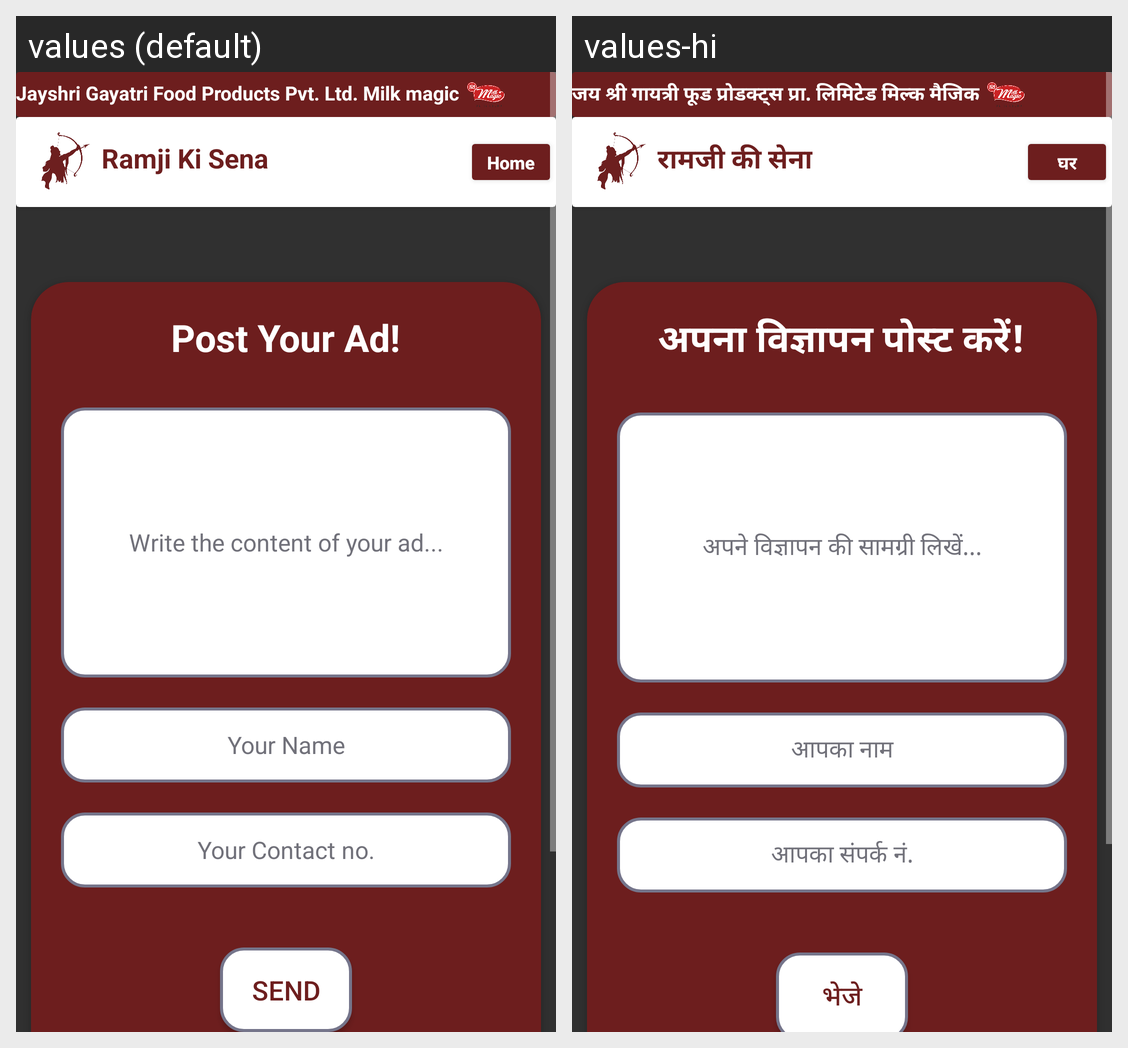

This grid shows one Android layout under two languages. Give, for every string resource on the screen, its name, the default text and each shown locale's text.
Android screen res/layout/activity_post_ad.xml rendered under 2 locales, left to right: values (default), values-hi. Device: Nexus 5 (rendered at 1080×1920; each locale shown at half size, 540×960, under a caption strip naming it); theme Theme.RamjiKiSena.
Strings drawn on this screen, with the default value and each locale's value (text and hints the layout hard-codes, and strings that could not be matched under every locale, appear in the picture but are not listed):

sposor
  values: Jayshri Gayatri Food Products Pvt. Ltd. Milk magic
  values-hi: जय श्री गायत्री फूड प्रोडक्ट्स प्रा. लिमिटेड मिल्क मैजिक

app_name
  values: Ramji Ki Sena
  values-hi: रामजी की सेना

home
  values: Home
  values-hi: घर

post_your_ad2
  values: Post Your Ad!
  values-hi: अपना विज्ञापन पोस्ट करें!

write_the_content_of_your_ad
  values: Write the content of your ad...
  values-hi: अपने विज्ञापन की सामग्री लिखें...

your_name
  values: Your Name
  values-hi: आपका नाम

your_contact_no
  values: Your Contact no.
  values-hi: आपका संपर्क नं.

send
  values: Send
  values-hi: भेजे
